Photos from the image-classification dataset "vision" in the GitHub repository mnds18/insurance_ai_app. Its 5 classes are: broken glass, dent, fire damage, scratch, water damage.

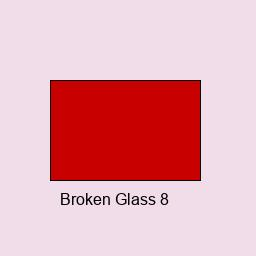
Label: broken glass

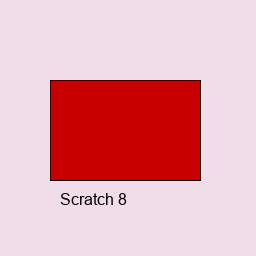
Label: scratch

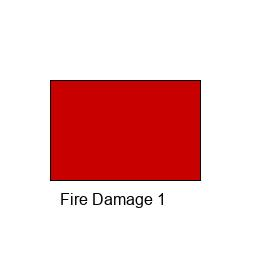
Label: fire damage

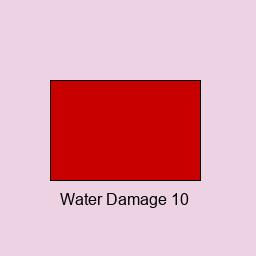
Label: water damage

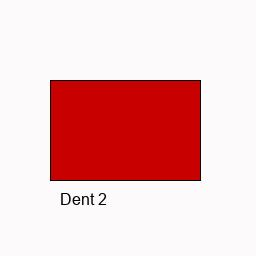
Label: dent

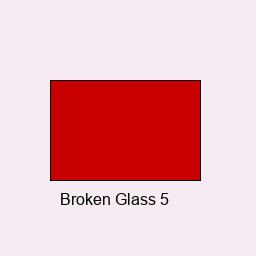
Label: broken glass
